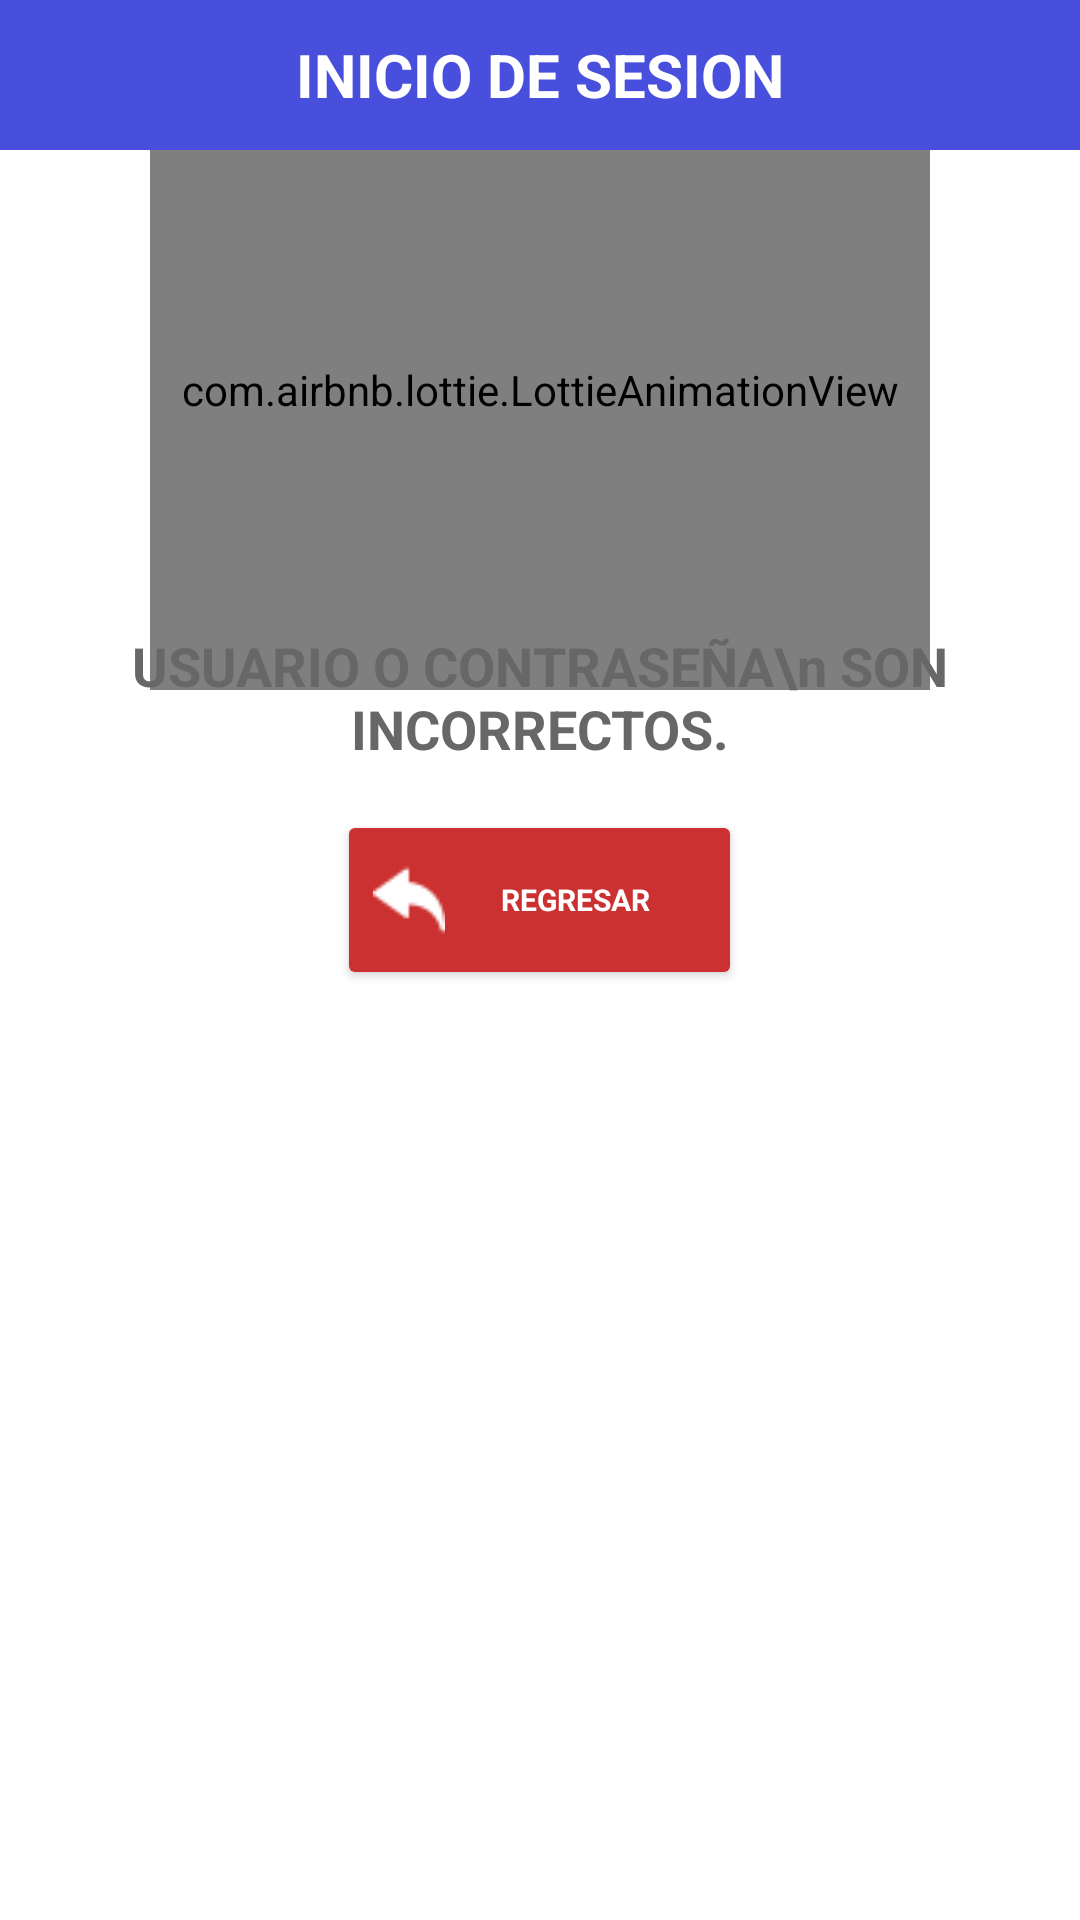

This screen was rendered from an Android layout file. Write that file and the resources it references.
<!-- AndroidManifest.xml: application theme Theme.Tracktech -->
<!-- res/layout/dialog_users.xml -->
<?xml version="1.0" encoding="utf-8"?>
<RelativeLayout xmlns:android="http://schemas.android.com/apk/res/android"
    xmlns:tools="http://schemas.android.com/tools"
    android:layout_width="match_parent"
    android:layout_height="340dp"
    xmlns:app="http://schemas.android.com/apk/res-auto"
    android:background="@drawable/corner_dialog_preguntas">


    <RelativeLayout
        android:layout_width="match_parent"
        android:layout_height="340dp">

        <com.airbnb.lottie.LottieAnimationView
            android:id="@+id/animationView"
            android:layout_width="260dp"
            android:layout_height="200dp"
            android:layout_centerHorizontal="true"
            android:layout_marginTop="30dp"
            app:lottie_autoPlay="true"
            app:lottie_fileName="password.json"
            app:lottie_loop="true" />

        <TextView
            android:id="@+id/cabecera_dialog_pago"
            android:layout_width="match_parent"
            android:layout_height="50dp"
            android:layout_alignParentStart="true"
            android:layout_alignParentLeft="true"
            android:background="#484fdd"
            android:gravity="center"
            android:text="INICIO DE SESION"
            android:textColor="#FFFFFF"
            android:textSize="20sp"
            android:textStyle="bold" />

        <TextView
            android:id="@+id/valores_pagos_hoy"
            android:layout_width="match_parent"
            android:layout_height="65dp"
            android:layout_alignParentStart="true"
            android:layout_alignParentLeft="true"
            android:layout_marginLeft="8dp"
            android:layout_marginTop="200dp"
            android:layout_marginRight="8dp"
            android:gravity="center"
            android:text="USUARIO O CONTRASEÑA\n SON INCORRECTOS."
            android:textColor="@color/colorB"
            android:textSize="18dp"
            android:textStyle="bold" />


        <Button
            android:id="@+id/back_session"
            style="?android:textAppearanceSmall"
            android:layout_width="135dp"
            android:layout_height="60dp"
            android:layout_centerHorizontal="true"
            android:layout_marginLeft="29dp"
            android:layout_marginTop="270dp"
            android:drawableLeft="@drawable/back"
            android:text="regresar"
            android:textColor="#fff"
            android:textSize="10dp"
            android:textStyle="bold"
            app:backgroundTint="#CC3131" />

    </RelativeLayout>



</RelativeLayout>
<!-- resources referenced by this layout -->
<resources>
  <color name="colorB">#676767</color>
  <!-- drawable back: png bitmap (drawable, 692 bytes) -->
  <!-- drawable corner_dialog_preguntas (drawable) -->
  <?xml version="1.0" encoding="utf-8"?>
  <shape xmlns:android="http://schemas.android.com/apk/res/android"
      android:shape="rectangle">
      <corners  android:bottomLeftRadius="38dp"
                android:topLeftRadius="34dp"
          android:bottomRightRadius="34dp"
          android:topRightRadius="34dp"/>
  
  
      <solid android:color="#FFFFFF"/>
  
  </shape>
  <style name="Theme.Tracktech" parent="Theme.MaterialComponents.DayNight.DarkActionBar">
          
          <item name="colorPrimary">@color/purple_500</item>
          <item name="colorPrimaryVariant">@color/purple_700</item>
          <item name="colorOnPrimary">@color/white</item>
          
          <item name="colorSecondary">@color/teal_200</item>
          <item name="colorSecondaryVariant">@color/teal_700</item>
          <item name="colorOnSecondary">@color/black</item>
          
          <item name="android:statusBarColor" tools:targetApi="l">?attr/colorPrimaryVariant</item>
          
      </style>
  <color name="purple_500">#1298CA</color>
  <color name="purple_700">#3E3E3E</color>
  <color name="white">#FFFFFFFF</color>
  <color name="teal_200">#FF03DAC5</color>
  <color name="teal_700">#FF018786</color>
  <color name="black">#FF000000</color>
</resources>
